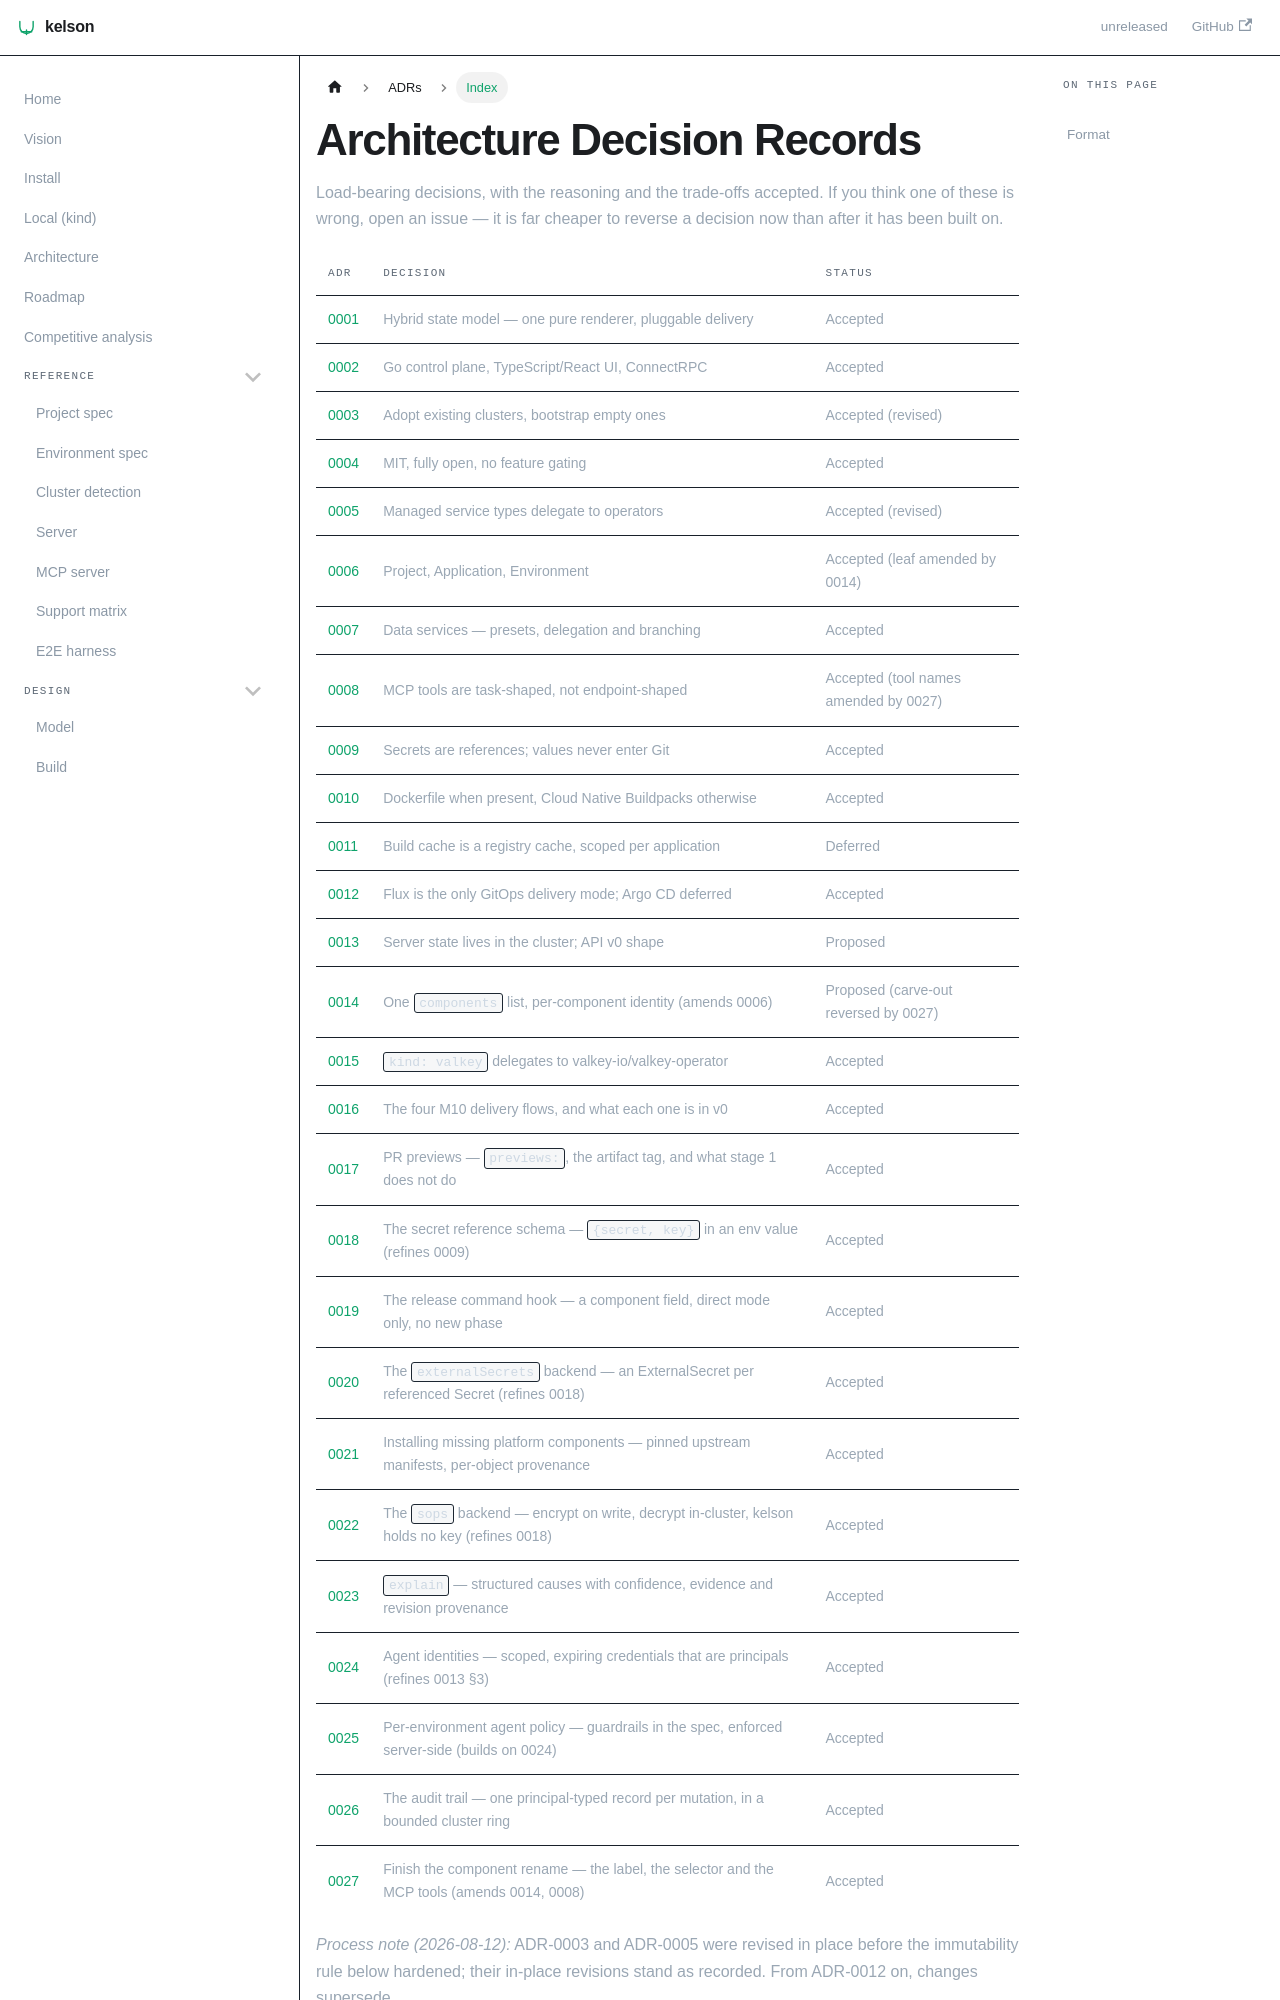

repository: dafrie/kelson · page: adr/index.html · generator: docusaurus

# Architecture Decision Records

Load-bearing decisions, with the reasoning and the trade-offs accepted. If you think one of these is
wrong, open an issue — it is far cheaper to reverse a decision now than after it has been built on.
